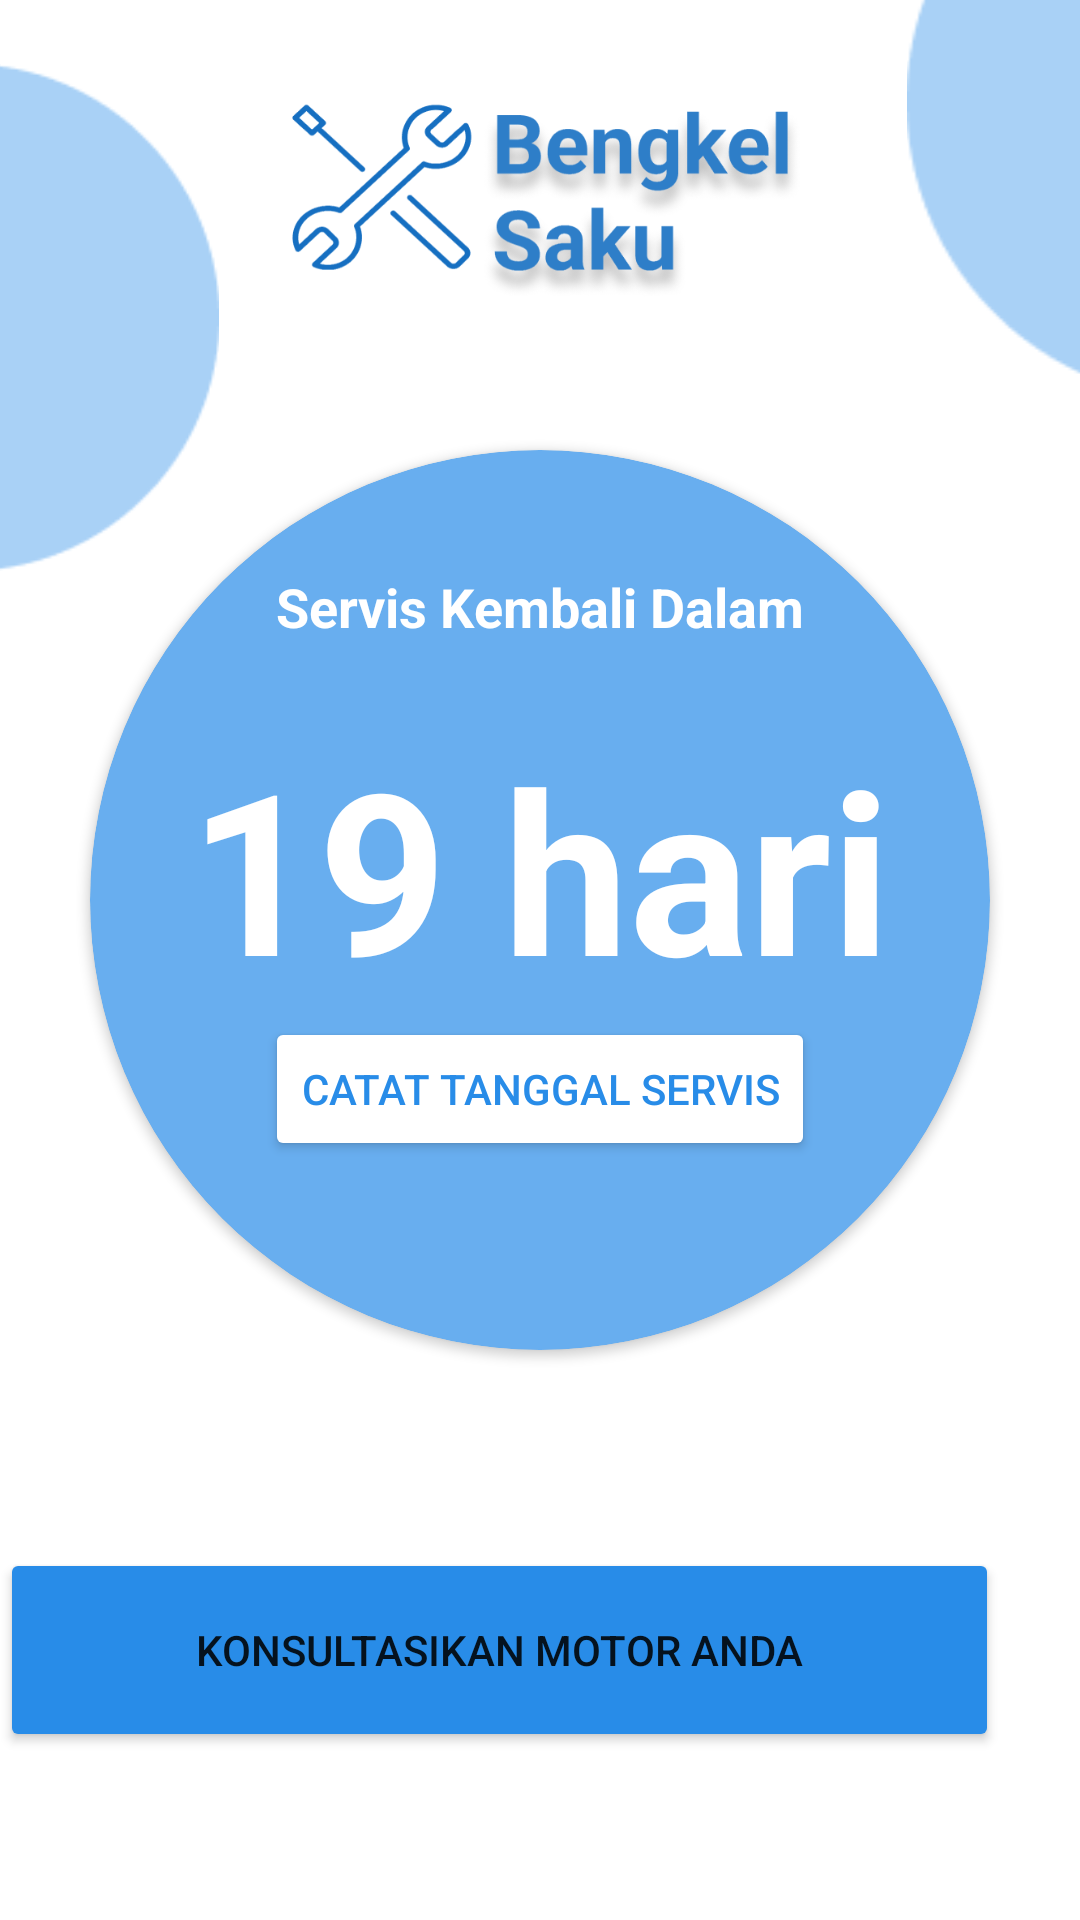

Android layout source for this screen:
<!-- AndroidManifest.xml: application theme Theme.BengkelSaku -->
<!-- res/layout/fragment_home.xml -->
<?xml version="1.0" encoding="utf-8"?>
<FrameLayout xmlns:android="http://schemas.android.com/apk/res/android"
    xmlns:app="http://schemas.android.com/apk/res-auto"
    xmlns:tools="http://schemas.android.com/tools"
    android:layout_width="match_parent"
    android:layout_height="match_parent"
    tools:context=".Home"
    >

    <RelativeLayout
        android:layout_width="match_parent"
        android:layout_height="match_parent">

        
        <ImageView
            android:paddingTop="30dp"
            android:id="@+id/imageView"
            android:layout_width="250dp"
            android:layout_height="100dp"
            android:layout_centerHorizontal="true"
            app:srcCompat="@drawable/logo"/>

        <ImageView
            android:layout_width="199dp"
            android:layout_height="199dp"
            android:layout_alignParentStart="true"
            android:layout_alignParentTop="true"
            android:layout_marginStart="-73dp"
            android:layout_marginTop="-9dp"
            android:paddingTop="30dp"
            app:srcCompat="@drawable/ellipse3" />

        <ImageView
            android:layout_width="199dp"
            android:layout_height="199dp"
            android:layout_alignParentTop="true"
            android:layout_alignParentEnd="true"
            android:layout_marginTop="-66dp"
            android:layout_marginEnd="-88dp"
            app:srcCompat="@drawable/ellipse1" />

        <androidx.cardview.widget.CardView
            android:id="@+id/lingkaran"
            android:layout_width="300dp"
            android:layout_height="300dp"
            android:layout_below="@id/imageView"
            android:layout_centerInParent="true"
            android:layout_marginTop="50dp"
            app:cardBackgroundColor="@color/biru2"
            app:cardCornerRadius="150dp">

            <LinearLayout
                android:layout_width="300dp"
                android:layout_height="355dp"
                android:orientation="vertical">

                <TextView
                    android:layout_width="wrap_content"
                    android:layout_height="wrap_content"
                    android:layout_gravity="center"
                    android:paddingTop="40dp"
                    android:text="@string/servis_dalam"
                    android:textColor="@color/white"
                    android:textSize="18dp"
                    android:textStyle="bold"></TextView>

                <TextView
                    android:layout_width="wrap_content"
                    android:layout_height="wrap_content"
                    android:layout_gravity="center"
                    android:paddingTop="25dp"
                    android:text="19 hari"
                    android:textColor="@color/white"
                    android:textSize="75dp"
                    android:textStyle="bold">

                </TextView>

                <Button
                    android:id="@+id/btnCatat"
                    android:layout_width="wrap_content"
                    android:layout_height="wrap_content"
                    android:layout_gravity="center"
                    android:text="Catat Tanggal Servis"
                    android:textColor="@color/biru1"
                    android:backgroundTint="@color/white"></Button>

            </LinearLayout>


        </androidx.cardview.widget.CardView>

        <Button
            android:id="@+id/btnConsul"
            android:layout_width="352dp"
            android:layout_height="68dp"
            android:layout_below="@+id/lingkaran"
            android:layout_alignParentEnd="true"
            android:layout_marginTop="66dp"
            android:layout_marginEnd="27dp"
            android:backgroundTint="@color/biru1"
            android:text="Konsultasikan Motor Anda"
            android:contentDescription="@string/desc_btn_consul"
            />



    </RelativeLayout>

</FrameLayout>
<!-- resources referenced by this layout -->
<resources>
  <color name="biru1">#288CE8</color>
  <color name="biru2">#68AEEF</color>
  <color name="white">#FFFFFFFF</color>
  <!-- drawable ellipse1: png bitmap (drawable, 1966 bytes) -->
  <!-- drawable ellipse3: png bitmap (drawable, 2137 bytes) -->
  <!-- drawable logo: png bitmap (drawable, 50336 bytes) -->
  <string name="desc_btn_consul">Tombol Konsultasi</string>
  <string name="servis_dalam">Servis Kembali Dalam</string>
  <style name="Theme.BengkelSaku" parent="Base.Theme.BengkelSaku" />
  <style name="Base.Theme.BengkelSaku" parent="Theme.MaterialComponents.DayNight.NoActionBar">
          
          
      </style>
</resources>
